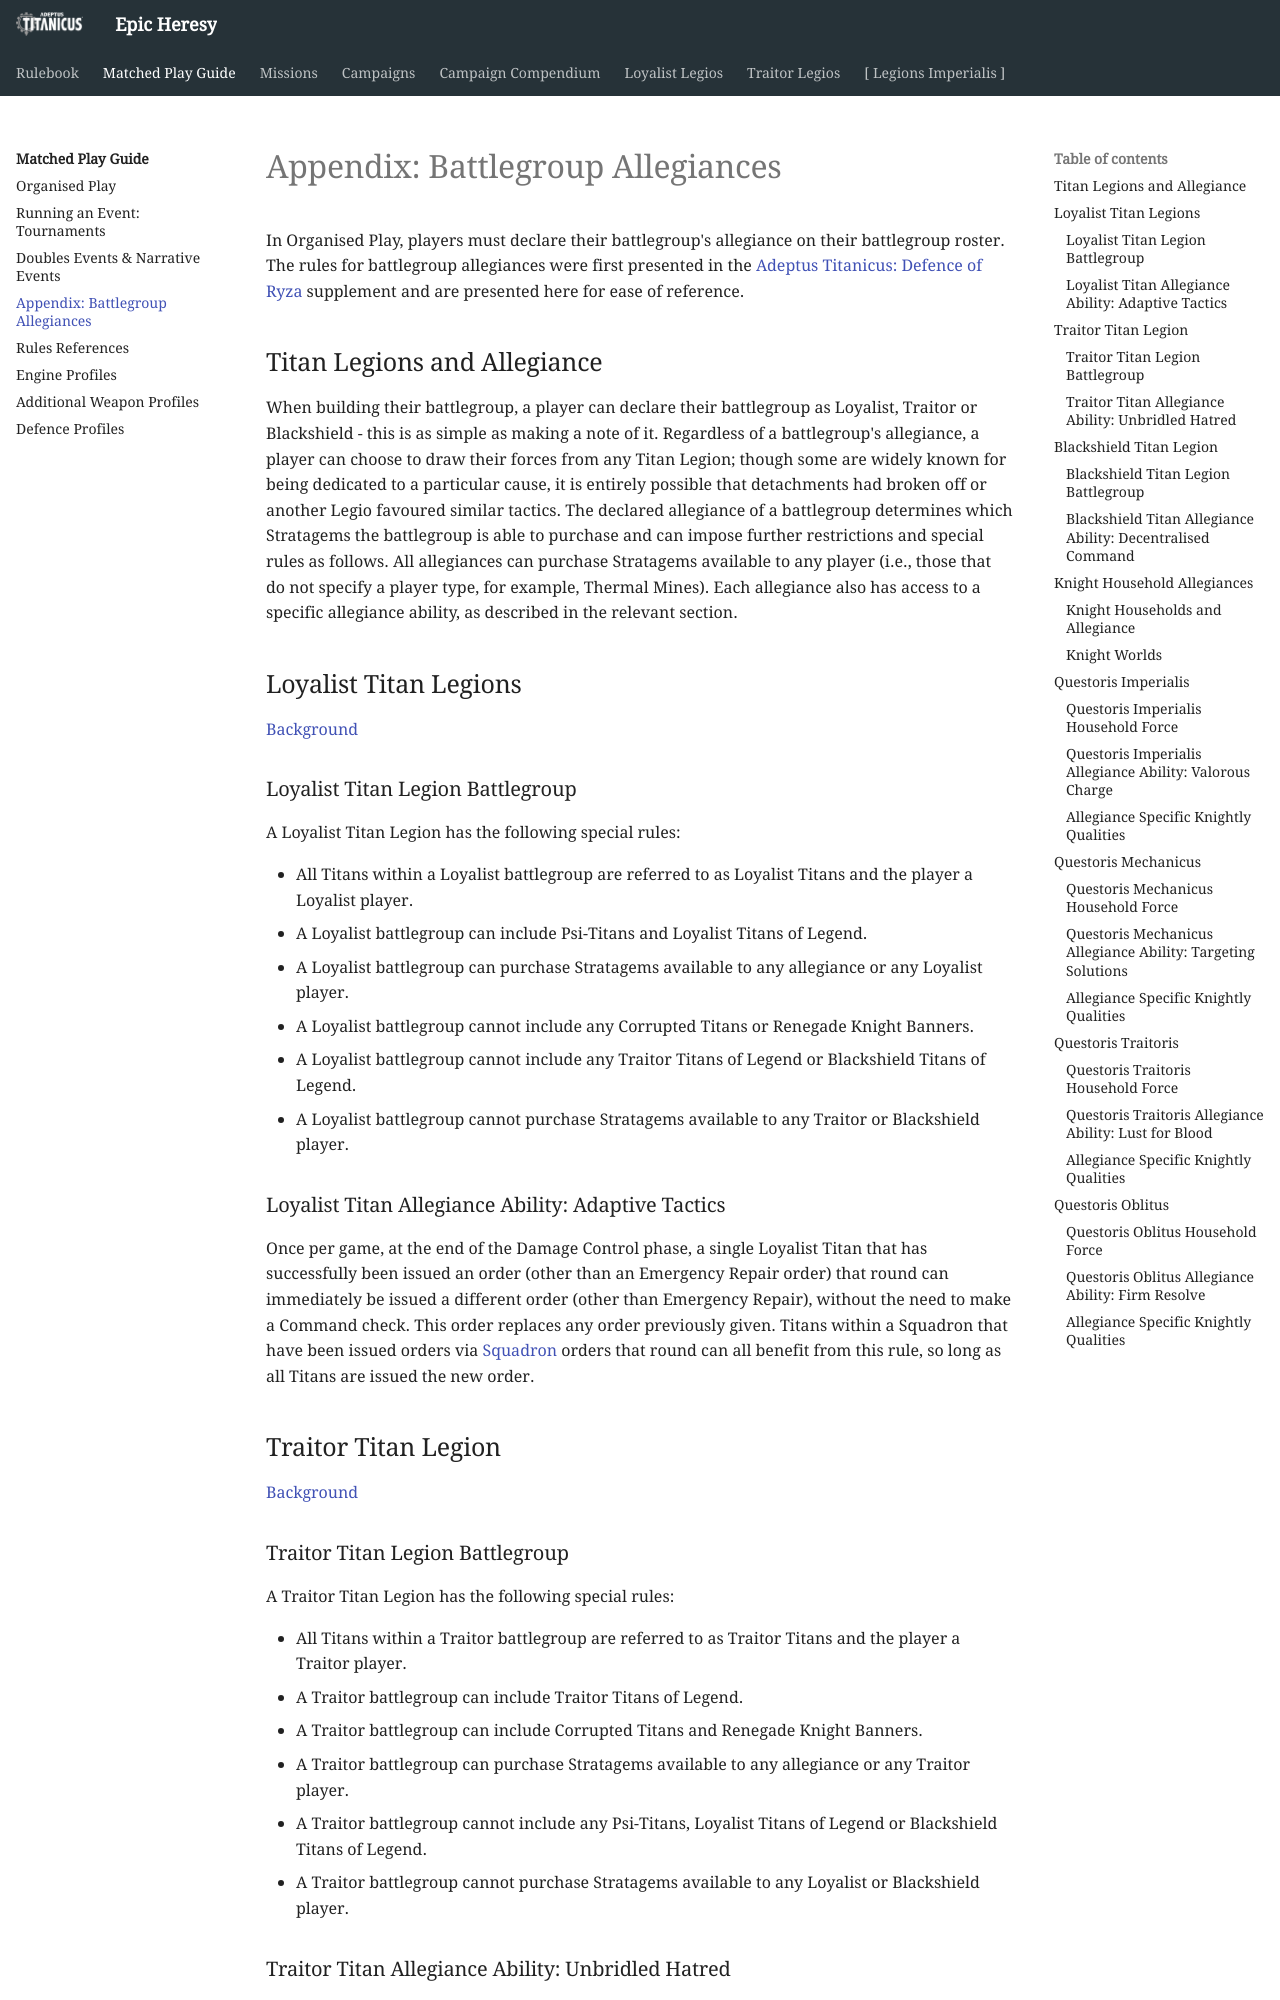

repository: BBBase-EHeresy-PPPub/EHeresy · page: at2018/matched_play_guide/battlegroup_allegiances/index.html · generator: mkdocs

# Appendix: Battlegroup Allegiances

In Organised Play, players must declare their battlegroup's allegiance on their battlegroup roster. The rules for battlegroup allegiances were first presented in the [Adeptus Titanicus: Defence of Ryza](#titan-legions-and-allegiance) supplement and are presented here for ease of reference.

## Titan Legions and Allegiance

When building their battlegroup, a player can declare their battlegroup as Loyalist, Traitor or Blackshield - this is as simple as making a note of it. Regardless of a battlegroup's allegiance, a player can choose to draw their forces from any Titan Legion; though some are widely known for being dedicated to a particular cause, it is entirely possible that detachments had broken off or another Legio favoured similar tactics. The declared allegiance of a battlegroup determines which Stratagems the battlegroup is able to purchase and can impose further restrictions and special rules as follows. All allegiances can purchase Stratagems available to any player (i.e., those that do not specify a player type, for example, Thermal Mines). Each allegiance also has access to a specific allegiance ability, as described in the relevant section.

## Loyalist Titan Legions

[Background](../loyalist_legios/allegiances.md#loyalist-titan-legions)

### Loyalist Titan Legion Battlegroup

A Loyalist Titan Legion has the following special rules:

- All Titans within a Loyalist battlegroup are referred to as Loyalist Titans and the player a Loyalist player.
- A Loyalist battlegroup can include Psi-Titans and Loyalist Titans of Legend.
- A Loyalist battlegroup can purchase Stratagems available to any allegiance or any Loyalist player.
- A Loyalist battlegroup cannot include any Corrupted Titans or Renegade Knight Banners.
- A Loyalist battlegroup cannot include any Traitor Titans of Legend or Blackshield Titans of Legend.
- A Loyalist battlegroup cannot purchase Stratagems available to any Traitor or Blackshield player.

### Loyalist Titan Allegiance Ability: Adaptive Tactics

Once per game, at the end of the Damage Control phase, a single Loyalist Titan that has successfully been issued an order (other than an Emergency Repair order) that round can immediately be issued a different order (other than Emergency Repair), without the need to make a Command check. This order replaces any order previously given. Titans within a Squadron that have been issued orders via [Squadron] orders that round can all benefit from this rule, so long as all Titans are issued the new order.

## Traitor Titan Legion

[Background](../traitor_legios/allegiances.md#traitor-titan-legion)

### Traitor Titan Legion Battlegroup

A Traitor Titan Legion has the following special rules:

- All Titans within a Traitor battlegroup are referred to as Traitor Titans and the player a Traitor player.
- A Traitor battlegroup can include Traitor Titans of Legend.
- A Traitor battlegroup can include Corrupted Titans and Renegade Knight Banners.
- A Traitor battlegroup can purchase Stratagems available to any allegiance or any Traitor player.
- A Traitor battlegroup cannot include any Psi-Titans, Loyalist Titans of Legend or Blackshield Titans of Legend.
- A Traitor battlegroup cannot purchase Stratagems available to any Loyalist or Blackshield player.

### Traitor Titan Allegiance Ability: Unbridled Hatred

Once per game, during the Movement phase, a single Traitor Titan can add 2" to both their default and boosted Speed characteristic and add 1 to the Dice value of all weapons with the [Melee] trait that the Titan is equipped with. This lasts until the end of the round.

## Blackshield Titan Legion

[Background](../traitor_legios/allegiances.md#blackshield-titan-legion)
